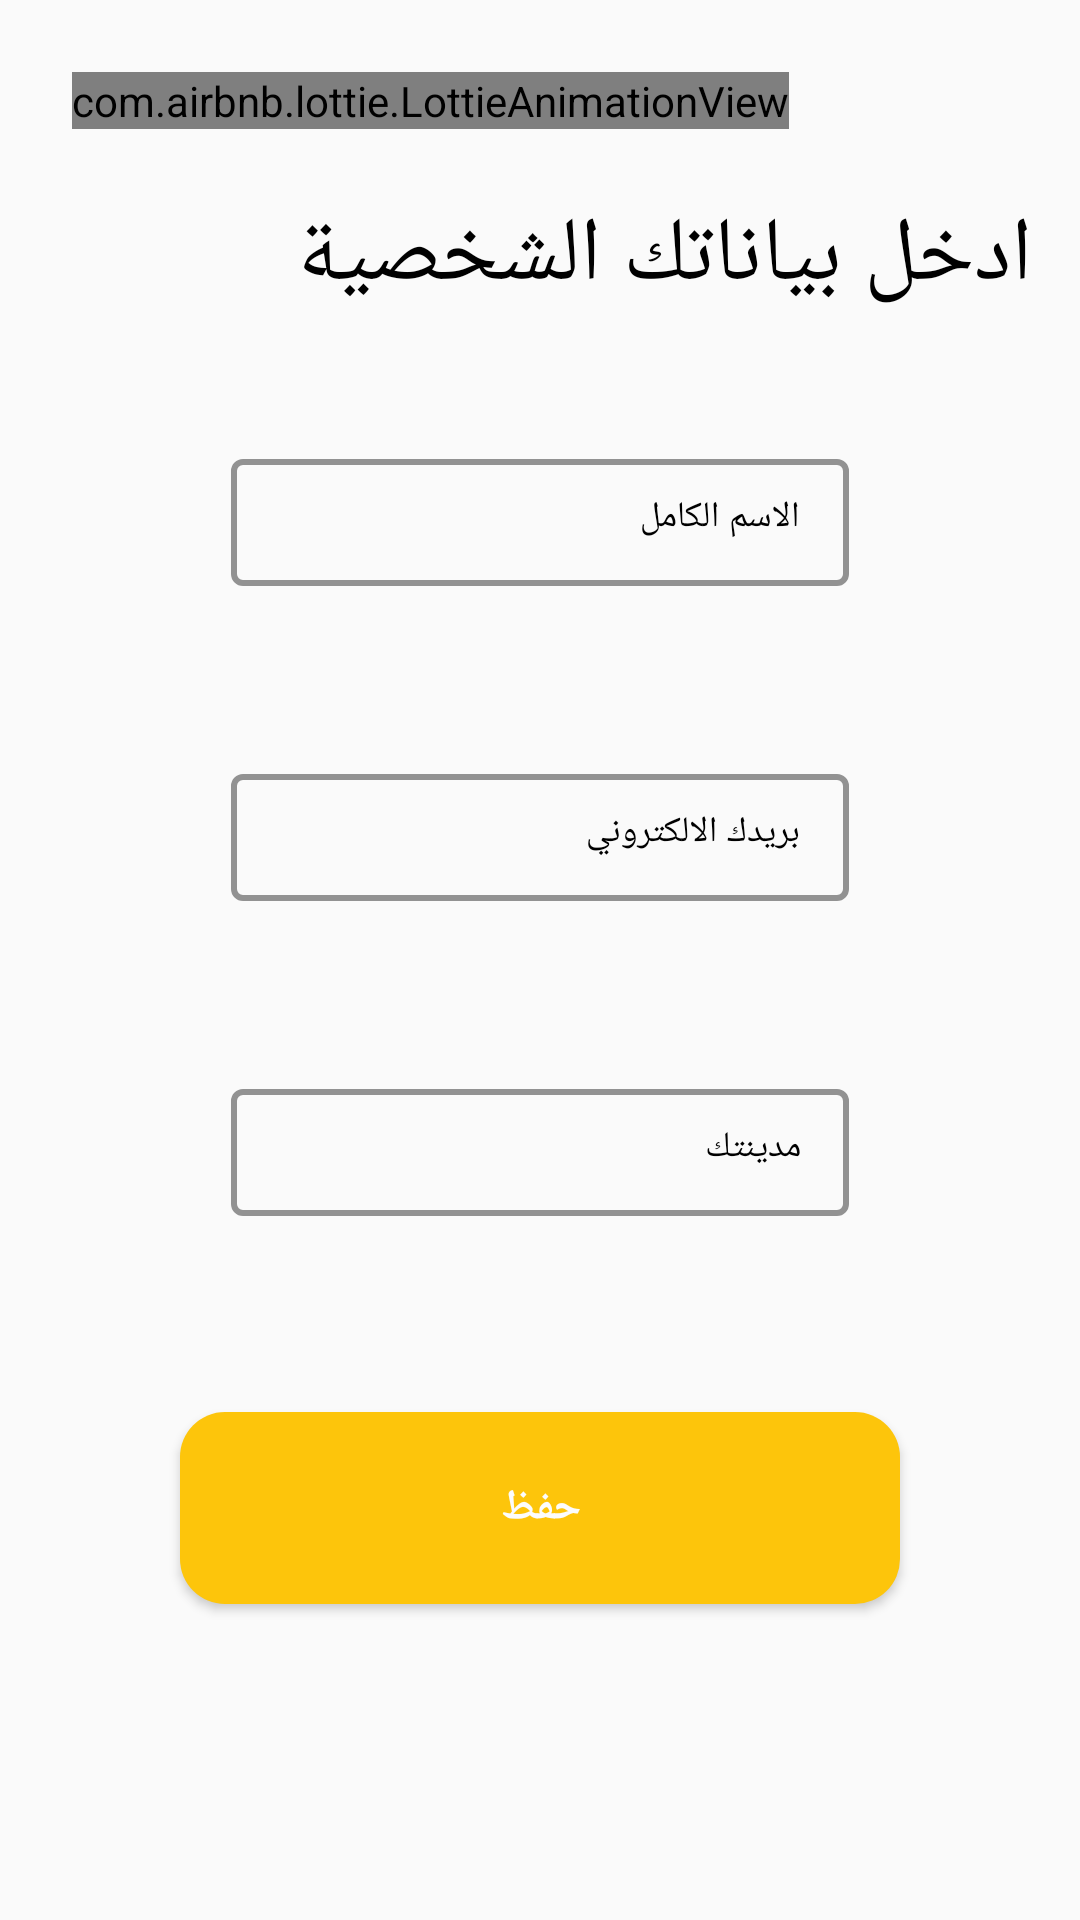

Android layout source for this screen:
<!-- AndroidManifest.xml: application theme AppTheme -->
<!-- res/layout/activity_personal_info.xml -->
<?xml version="1.0" encoding="utf-8"?>
<ScrollView xmlns:android="http://schemas.android.com/apk/res/android"
    xmlns:app="http://schemas.android.com/apk/res-auto"
    xmlns:tools="http://schemas.android.com/tools"
    android:layout_width="match_parent"
    android:layout_height="wrap_content"
    tools:context=".Authentication.PersonalInfo">

    <androidx.constraintlayout.widget.ConstraintLayout
        android:layout_width="match_parent"
        android:layout_height="wrap_content">

        <TextView
            android:id="@+id/textView17"
            android:layout_width="wrap_content"
            android:layout_height="wrap_content"
            android:layout_marginTop="22dp"
            android:layout_marginEnd="16dp"
            android:layout_marginRight="16dp"
            android:fontFamily="@font/scheherazade_bold"
            android:text="@string/personaldata"
            android:textColor="@color/black"
            android:textSize="30sp"
            app:layout_constraintEnd_toEndOf="parent"
            app:layout_constraintHorizontal_bias="1.0"
            app:layout_constraintStart_toStartOf="parent"
            app:layout_constraintTop_toBottomOf="@+id/returnAnim" />

        <com.google.android.material.textfield.TextInputLayout
            android:id="@+id/firstname"
            style="@style/Widget.MaterialComponents.TextInputLayout.OutlinedBox.Dense"
            android:layout_width="match_parent"
            android:layout_height="wrap_content"
            android:layout_marginStart="72dp"
            android:layout_marginLeft="72dp"
            android:layout_marginTop="42dp"
            android:layout_marginEnd="72dp"
            android:layout_marginRight="72dp"
            android:fontFamily="@font/harmattan"
            android:gravity="start"
            android:hint="@string/Fullname"
            android:inputType="textPersonName"
            android:singleLine="true"
            android:textColor="@color/black"
            android:textColorHint="@color/black"
            android:textSize="18sp"
            app:boxBackgroundMode="outline"
            app:boxStrokeColor="@color/frutorial_title"
            app:boxStrokeWidth="2dp"
            app:errorEnabled="true"
            app:hintAnimationEnabled="true"
            app:hintEnabled="true"
            app:hintTextColor="@color/black"
            app:layout_constraintEnd_toEndOf="parent"
            app:layout_constraintHorizontal_bias="0.0"
            app:layout_constraintStart_toStartOf="parent"
            app:layout_constraintTop_toBottomOf="@+id/textView17">

            <com.google.android.material.textfield.TextInputEditText
                android:layout_width="match_parent"
                android:layout_height="wrap_content"
                android:layout_margin="5dp"
                android:backgroundTint="@color/frutorial_title"
                android:focusable="true"
                android:focusableInTouchMode="true"
                android:fontFamily="@font/source_code_pro_semibold"
                android:gravity="start"
                android:inputType="textEmailAddress"
                android:singleLine="true"
                android:textColor="@color/black"
                android:textColorHighlight="@color/frutorial_title"
                android:textColorHint="#FFFFFF"
                android:textColorLink="#FFFFFF"
                android:textCursorDrawable="@color/black"
                android:textSize="12sp" />
        </com.google.android.material.textfield.TextInputLayout>

        <com.google.android.material.textfield.TextInputLayout
            android:id="@+id/lastname"
            style="@style/Widget.MaterialComponents.TextInputLayout.OutlinedBox.Dense"
            android:layout_width="match_parent"
            android:layout_height="wrap_content"
            android:layout_marginStart="72dp"
            android:layout_marginLeft="72dp"
            android:layout_marginTop="32dp"
            android:layout_marginEnd="72dp"
            android:layout_marginRight="72dp"
            android:fontFamily="@font/harmattan"
            android:gravity="start"
            android:hint="@string/your_email"
            android:inputType="textEmailAddress"
            android:singleLine="true"
            android:textColor="@color/black"
            android:textColorHint="@color/black"
            android:textSize="18sp"
            app:boxBackgroundMode="outline"
            app:boxStrokeColor="@color/frutorial_title"
            app:boxStrokeWidth="2dp"
            app:errorEnabled="true"
            app:hintAnimationEnabled="true"
            app:hintEnabled="true"
            app:hintTextColor="@color/black"
            app:layout_constraintEnd_toEndOf="parent"
            app:layout_constraintHorizontal_bias="0.0"
            app:layout_constraintStart_toStartOf="parent"
            app:layout_constraintTop_toBottomOf="@+id/firstname">

            <com.google.android.material.textfield.TextInputEditText
                android:layout_width="match_parent"
                android:layout_height="wrap_content"
                android:layout_margin="5dp"
                android:backgroundTint="@color/frutorial_title"
                android:focusable="true"
                android:focusableInTouchMode="true"
                android:fontFamily="@font/source_code_pro_semibold"
                android:gravity="start"
                android:inputType="textEmailAddress"
                android:singleLine="true"
                android:textColor="@color/black"
                android:textColorHighlight="@color/frutorial_title"
                android:textColorHint="#FFFFFF"
                android:textColorLink="#FFFFFF"
                android:textCursorDrawable="@color/black"
                android:textSize="12sp" />
        </com.google.android.material.textfield.TextInputLayout>


        <com.google.android.material.textfield.TextInputLayout
            android:id="@+id/personalAdress"
            style="@style/Widget.MaterialComponents.TextInputLayout.OutlinedBox.Dense"
            android:layout_width="match_parent"
            android:layout_height="wrap_content"
            android:layout_marginStart="72dp"
            android:layout_marginLeft="72dp"
            android:layout_marginTop="32dp"
            android:layout_marginEnd="72dp"
            android:layout_marginRight="72dp"
            android:fontFamily="@font/harmattan"
            android:gravity="start"
            android:hint="@string/your_city"
            android:inputType="phone"
            android:singleLine="true"
            android:textColor="@color/black"
            android:textColorHint="@color/black"
            android:textSize="18sp"
            app:boxBackgroundMode="outline"
            app:boxStrokeColor="@color/frutorial_title"
            app:boxStrokeWidth="2dp"
            app:errorEnabled="true"
            app:hintAnimationEnabled="true"
            app:hintEnabled="true"
            app:hintTextColor="@color/black"
            app:layout_constraintEnd_toEndOf="parent"
            app:layout_constraintHorizontal_bias="0.0"
            app:layout_constraintStart_toStartOf="parent"
            app:layout_constraintTop_toBottomOf="@+id/lastname">

            <com.google.android.material.textfield.TextInputEditText
                android:layout_width="match_parent"
                android:layout_height="wrap_content"
                android:layout_margin="5dp"
                android:backgroundTint="@color/frutorial_title"
                android:focusable="true"
                android:focusableInTouchMode="true"
                android:fontFamily="@font/source_code_pro_semibold"
                android:gravity="start"
                android:inputType="textEmailAddress"
                android:singleLine="true"
                android:textColor="@color/black"
                android:textColorHighlight="@color/frutorial_title"
                android:textColorHint="#FFFFFF"
                android:textColorLink="#FFFFFF"
                android:textCursorDrawable="@color/black"
                android:textSize="12sp" />
        </com.google.android.material.textfield.TextInputLayout>

        <Button
            android:id="@+id/gonext3"
            android:layout_width="0dp"
            android:layout_height="64dp"
            android:layout_marginStart="60dp"
            android:layout_marginLeft="60dp"
            android:layout_marginTop="40dp"
            android:layout_marginEnd="60dp"
            android:layout_marginRight="60dp"
            android:layout_marginBottom="32dp"
            android:background="@drawable/cerclebackgroundpurple"
            android:fontFamily="@font/roboto"
            android:text="@string/save"
            android:textColor="@color/backgroundcolor"
            android:textSize="14sp"
            android:textStyle="bold"
            app:layout_constraintBottom_toBottomOf="parent"
            app:layout_constraintEnd_toEndOf="parent"
            app:layout_constraintStart_toStartOf="parent"
            app:layout_constraintTop_toBottomOf="@+id/personalAdress"
            app:layout_constraintVertical_bias="1.0" />

        <com.airbnb.lottie.LottieAnimationView
            android:id="@+id/returnAnim"
            android:layout_width="wrap_content"
            android:layout_height="wrap_content"
            android:layout_gravity="center"
            android:layout_marginStart="24dp"
            android:layout_marginLeft="24dp"
            android:layout_marginTop="24dp"
            android:maxHeight="150dp"
            app:layout_constraintStart_toStartOf="parent"
            app:layout_constraintTop_toTopOf="parent"
            app:lottie_autoPlay="true"
            app:lottie_rawRes="@raw/returnbutton"
            tools:visibility="visible" />
    </androidx.constraintlayout.widget.ConstraintLayout>

</ScrollView>
<!-- resources referenced by this layout -->
<resources>
  <color name="backgroundcolor">#FCFCFC</color>
  <color name="black">#000000</color>
  <color name="frutorial_title">#FDC50B</color>
  <!-- drawable cerclebackgroundpurple (drawable) -->
  <?xml version="1.0" encoding="utf-8"?>
  <shape xmlns:android="http://schemas.android.com/apk/res/android">
      <padding
          android:bottom="15dp"
          android:left="15dp"
          android:right="15dp"
          android:top="15dp" />
      <corners android:radius="15dp" />
      <gradient
          android:endColor="@color/frutorial_title"
          android:startColor="@color/frutorial_title"
          android:angle="45" />
  </shape>
  <string name="Fullname">الاسم الكامل</string>
  <string name="personaldata">ادخل بياناتك الشخصية</string>
  <string name="save">حفظ</string>
  <string name="your_city">مدينتك</string>
  <string name="your_email">بريدك الالكتروني</string>
  <style name="AppTheme" parent="Theme.MaterialComponents.Light.NoActionBar.Bridge">
          
          <item name="colorPrimary">@color/colorPrimary</item>
          <item name="colorPrimaryDark">@color/colorPrimaryDark</item>
      </style>
  <color name="colorPrimary">#FCFCFC</color>
  <color name="colorPrimaryDark">#FCFCFC</color>
</resources>
